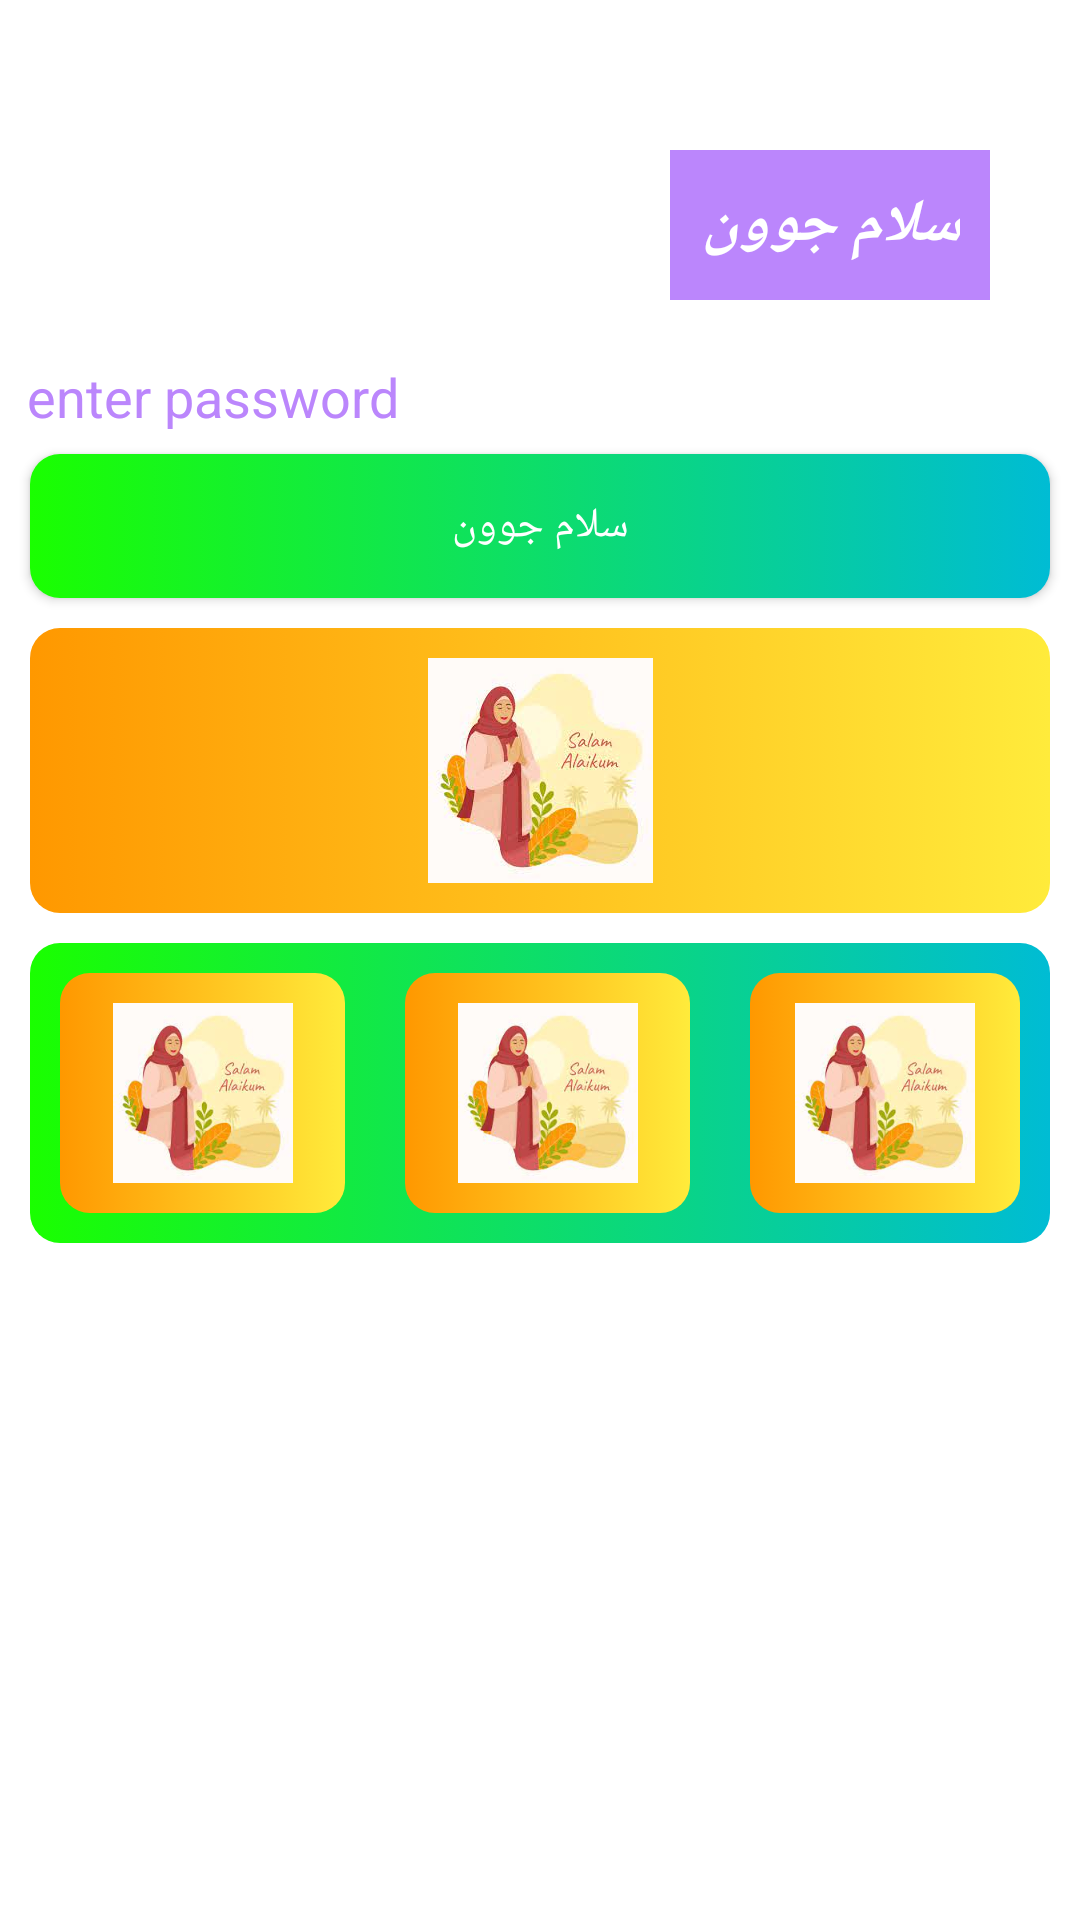

Layout XML and referenced resources for this Android screen:
<!-- AndroidManifest.xml: application theme Theme.Mvple -->
<!-- res/layout/activity_main.xml -->
<?xml version="1.0" encoding="utf-8"?>
<LinearLayout
    xmlns:android="http://schemas.android.com/apk/res/android"
    xmlns:app="http://schemas.android.com/apk/res-auto"
    xmlns:tools="http://schemas.android.com/tools"
    android:layout_width="match_parent"
    android:orientation="vertical"
    android:background="@color/white"
    android:layout_height="match_parent"
    tools:context=".MainActivity">


   <TextView
       android:id="@+id/txt_one"
       android:layout_gravity="right"
       android:padding="10dp"
       android:layout_marginTop="50dp"
       android:layout_marginRight="30dp"
       android:layout_width="wrap_content"
       android:background="@color/purple_200"
       android:paddingVertical="10dp"
       android:layout_height="50dp"
       android:textSize="20dp"
       android:textStyle="italic|bold"
       android:textColor="@color/white"
       android:gravity="right|center"
       android:text="@string/hello" />

   <EditText
       android:id="@+id/main_edittex_password"
       android:layout_width="match_parent"
       android:layout_height="wrap_content"
       android:ems="10"
       android:textColorHint="@color/purple_200"
       android:hint="enter password"
       android:textColor="@color/black"
       android:layout_marginHorizontal="5dp"
       android:paddingRight="5dp"
       android:layout_marginTop="10dp" />

   <Button
      android:id="@+id/main_button_hellotab"
       android:layout_width="match_parent"
       android:text="@string/hello"
       android:layout_marginHorizontal="10dp"
       android:background="@drawable/style"
       android:textAllCaps="false"
       android:padding="10dp"
       android:layout_height="wrap_content"/>


<ImageView
    android:layout_width="match_parent"
    android:src="@mipmap/download"
    android:layout_marginHorizontal="10dp"
    android:background="@drawable/style1"
    android:padding="10dp"
    android:layout_marginVertical="10dp"
    android:layout_height="wrap_content"/>

   <LinearLayout
       android:layout_width="match_parent"
       android:layout_height="100dp"
       android:layout_marginHorizontal="10dp"
       android:background="@drawable/style"
      android:orientation="horizontal">
      <ImageView
          android:layout_width="wrap_content"
          android:src="@mipmap/download"
          android:layout_marginHorizontal="10dp"
          android:background="@drawable/style1"
          android:padding="10dp"
          android:layout_marginVertical="10dp"
          android:layout_height="wrap_content"/>
      <ImageView
          android:layout_width="wrap_content"
          android:src="@mipmap/download"
          android:layout_marginHorizontal="10dp"
          android:background="@drawable/style1"
          android:padding="10dp"
          android:layout_marginVertical="10dp"
          android:layout_height="wrap_content"/>
      <ImageView
          android:layout_width="wrap_content"
          android:src="@mipmap/download"
          android:layout_marginHorizontal="10dp"
          android:background="@drawable/style1"
          android:padding="10dp"
          android:layout_marginVertical="10dp"
          android:layout_height="wrap_content"/>


   </LinearLayout>





</LinearLayout>
<!-- resources referenced by this layout -->
<resources>
  <!-- drawable style (drawable) -->
  <?xml version="1.0" encoding="utf-8"?>
  <selector xmlns:android="http://schemas.android.com/apk/res/android">
  
      <item android:state_pressed="false">
          <shape>
  
              <corners android:radius="10dp"/>
              <gradient android:startColor="#1AFF00" android:endColor="#00BCD4" />
          </shape>
  
      </item>
  
  
      <item android:state_pressed="true">
  
          <shape>
              <solid android:color="#00BCD4"/>
              <corners android:radius="6dp"/>
          </shape>
  
      </item>
  
  
  
  
  
  </selector>
  <!-- drawable style1 (drawable) -->
  <?xml version="1.0" encoding="utf-8"?>
  <selector xmlns:android="http://schemas.android.com/apk/res/android">
  
      <item android:state_pressed="false">
          <shape>
              <corners android:radius="10dp"/>
              <gradient android:startColor="#FF9800" android:endColor="#FFEB3B" />
          </shape>
  
      </item>
  
  
      <item android:state_pressed="true">
  
          <shape>
              <solid android:color="#FF9800"/>
              <corners android:radius="6dp"/>
          </shape>
  
      </item>
  
  
  
  
  
  </selector>
  <!-- mipmap download: jpg bitmap (mipmap-xxhdpi, 5638 bytes) -->
  <string name="hello">سلام جوون</string>
  <style name="Theme.Mvple" parent="Theme.AppCompat">
          
          <item name="colorPrimary">@color/purple_500</item>
          <item name="colorPrimaryVariant">@color/purple_700</item>
          <item name="colorOnPrimary">@color/white</item>
          
          <item name="colorSecondary">@color/teal_200</item>
          <item name="colorSecondaryVariant">@color/teal_700</item>
          <item name="colorOnSecondary">@color/black</item>
          
          <item name="android:statusBarColor" tools:targetApi="l">?attr/colorPrimaryVariant</item>
          
      </style>
  <!-- not gathered from this repository: default colours our renderer supplied (Android Studio template values) -->
  <color name="purple_200">#FFBB86FC</color>
  <color name="purple_500">#FF6200EE</color>
  <color name="purple_700">#FF3700B3</color>
  <color name="teal_200">#FF03DAC5</color>
  <color name="teal_700">#FF018786</color>
  <color name="black">#FF000000</color>
  <color name="white">#FFFFFFFF</color>
</resources>
